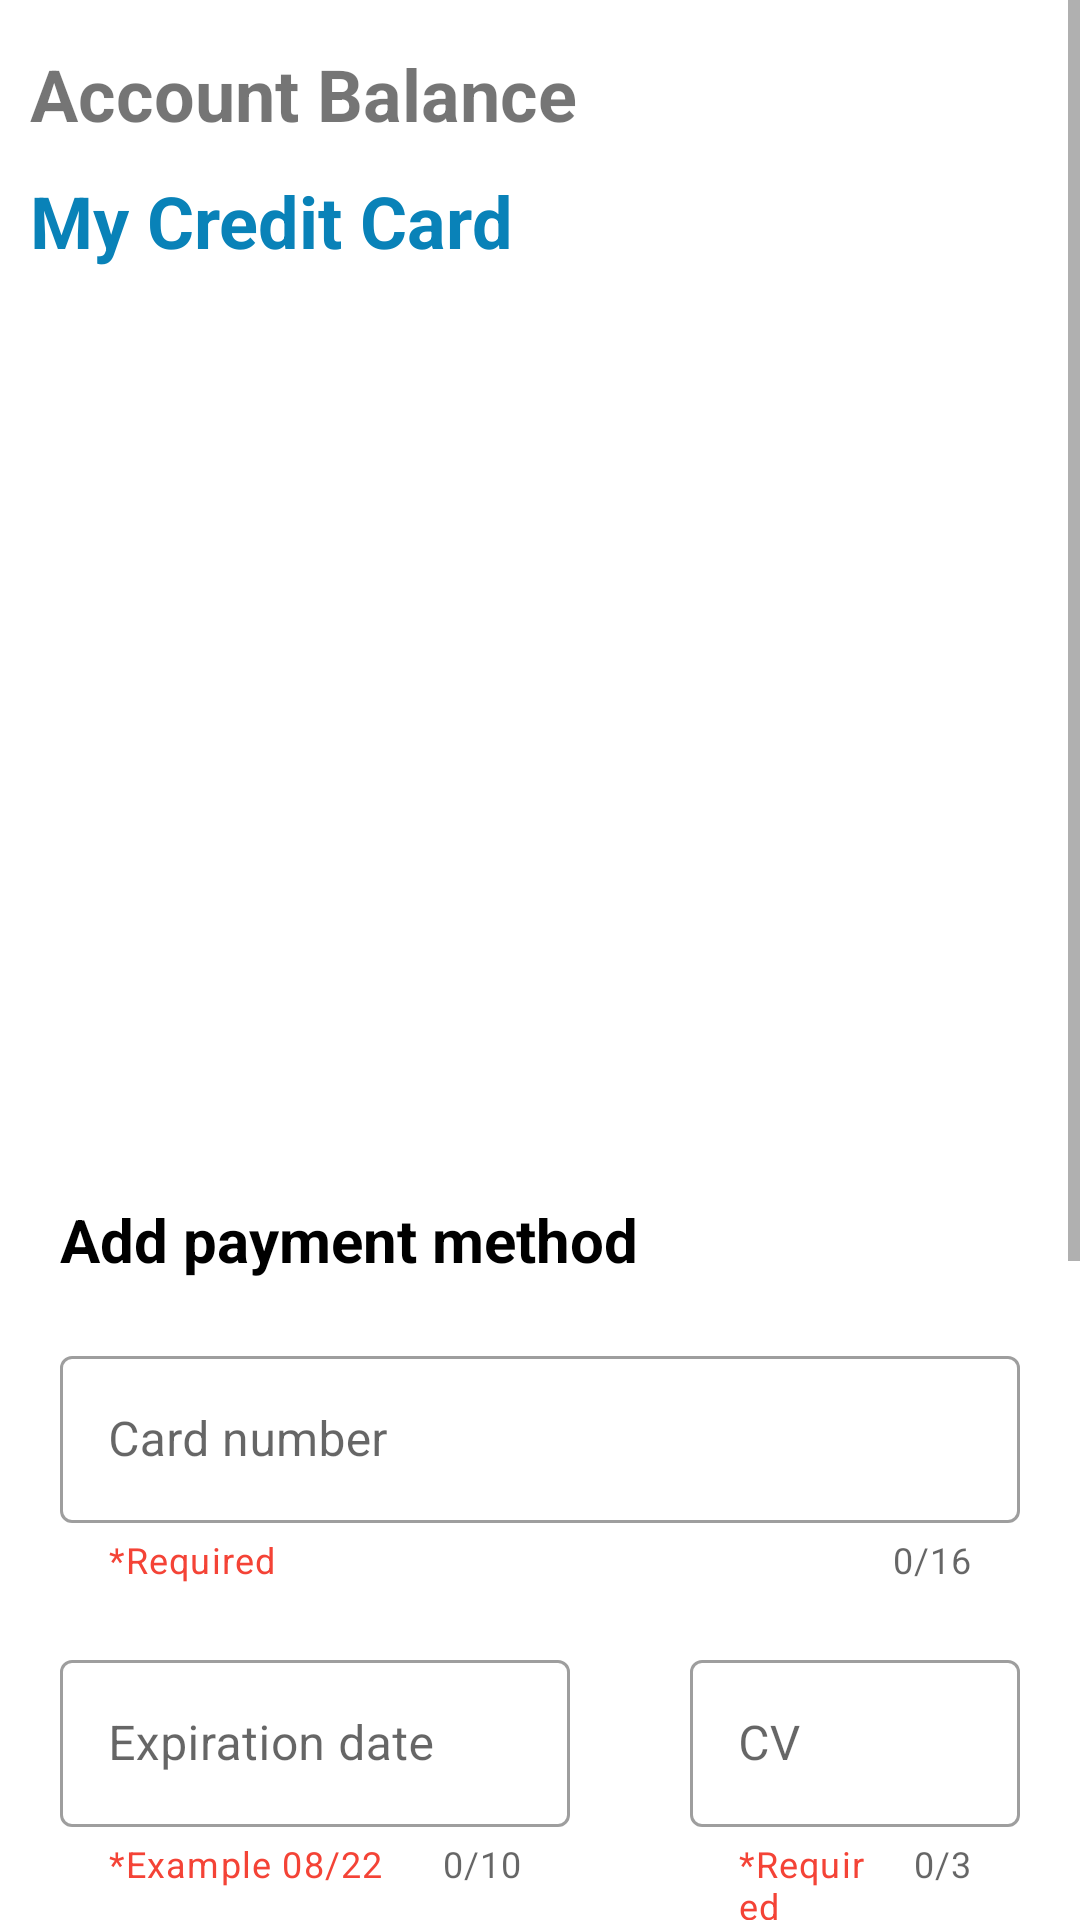

Android layout source for this screen:
<!-- AndroidManifest.xml: application theme Theme.LaundryVAE -->
<!-- res/layout/fragment_balance.xml -->
<?xml version="1.0" encoding="utf-8"?>
<FrameLayout xmlns:android="http://schemas.android.com/apk/res/android"
    xmlns:tools="http://schemas.android.com/tools"
    xmlns:app="http://schemas.android.com/apk/res-auto"
    android:layout_width="match_parent"
    android:layout_height="match_parent"

    tools:context=".fragment.Balance_F">

    <ScrollView
        android:layout_width="match_parent"
        android:layout_height="wrap_content">

        <RelativeLayout
            android:layout_width="match_parent"
            android:layout_height="match_parent"
            tools:ignore="UselessParent">

            <TextView
                android:id="@+id/Overview"
                android:layout_width="match_parent"
                android:layout_height="wrap_content"
                android:text="Account Balance"
                android:textSize="24sp"
                android:layout_marginTop="15dp"
                android:layout_marginStart="10dp"
                android:textStyle="bold"/>
            <TextView
                android:id="@+id/title"
                android:layout_width="match_parent"
                android:layout_height="wrap_content"
                android:text="My Credit Card"
                android:layout_below="@+id/Overview"
                android:textSize="24sp"
                android:textColor="#0982B8"
                android:layout_marginTop="10dp"
                android:layout_marginStart="10dp"
                android:textStyle="bold"/>

            <androidx.constraintlayout.widget.ConstraintLayout
                android:id="@+id/constraintLayout1"
                android:layout_width="match_parent"
                android:layout_height="240dp"
                android:layout_below="@+id/title"
                android:layout_marginStart="32dp"
                android:layout_marginTop="20dp"
                android:layout_marginEnd="32dp"
                android:background="@drawable/creditcard">

            </androidx.constraintlayout.widget.ConstraintLayout>

            <LinearLayout
                android:id="@+id/container_services1"
                android:layout_below="@+id/constraintLayout1"
                android:layout_width="match_parent"
                android:layout_height="wrap_content"
                android:orientation="horizontal"
                android:gravity="center_horizontal"
                android:paddingTop="30dp"
                android:paddingBottom="20dp"
                tools:ignore="RtlSymmetry">

                <RelativeLayout
                    android:layout_below="@+id/container_services1"
                    android:layout_width="match_parent"
                    android:layout_height="match_parent">

                    <TextView
                        android:id="@+id/text"
                        android:layout_width="match_parent"
                        android:layout_height="wrap_content"
                        android:text="Add payment method"
                        android:textColor="@color/black"
                        android:textSize="20sp"
                        android:textStyle="bold"
                        android:layout_marginLeft="20dp"
                        android:layout_marginTop="20dp"/>

                    <com.google.android.material.textfield.TextInputLayout
                        android:id="@+id/text1balance"
                        style="@style/Widget.MaterialComponents.TextInputLayout.OutlinedBox"
                        android:layout_width="match_parent"
                        android:layout_height="wrap_content"
                        android:layout_marginRight="20dp"
                        android:layout_marginLeft="20dp"
                        android:layout_below="@id/text"
                        android:layout_marginTop="20dp"
                        app:counterMaxLength="16"
                        app:helperText="*Required"
                        app:helperTextTextColor="#F44336"
                        app:errorEnabled="true"
                        app:errorIconDrawable="@color/design_default_color_error"
                        app:counterEnabled="true"
                        app:endIconMode="custom"
                        app:endIconDrawable="@drawable/ic_check_circle_24">

                        <com.google.android.material.textfield.TextInputEditText
                            android:layout_width="match_parent"
                            android:layout_height="wrap_content"
                            android:hint="Card number"
                            android:maxLength="16"
                            android:inputType="number"/>
                    </com.google.android.material.textfield.TextInputLayout>

                    <com.google.android.material.textfield.TextInputLayout
                        android:id="@+id/text2"
                        style="@style/Widget.MaterialComponents.TextInputLayout.OutlinedBox"
                        android:layout_width="170dp"
                        android:layout_height="wrap_content"
                        android:layout_marginRight="20dp"
                        android:layout_marginLeft="20dp"
                        android:layout_marginTop="20dp"
                        android:layout_below="@id/text1balance"
                        app:counterMaxLength="10"
                        app:helperText="*Example 08/22"
                        app:helperTextTextColor="#F44336"
                        app:errorEnabled="true"
                        app:errorIconDrawable="@color/design_default_color_error"
                        app:counterEnabled="true"
                        app:endIconMode="custom"
                        app:endIconDrawable="@drawable/ic_check_circle_24">

                        <com.google.android.material.textfield.TextInputEditText
                            android:layout_width="match_parent"
                            android:layout_height="wrap_content"
                            android:hint="Expiration date"
                            android:maxLength="5"
                            android:inputType="date"/>
                    </com.google.android.material.textfield.TextInputLayout>

                    <com.google.android.material.textfield.TextInputLayout
                        android:id="@+id/text3"
                        style="@style/Widget.MaterialComponents.TextInputLayout.OutlinedBox"
                        android:layout_width="match_parent"
                        android:layout_height="wrap_content"
                        android:layout_marginRight="20dp"
                        android:layout_marginLeft="20dp"
                        android:layout_marginTop="20dp"
                        android:layout_below="@id/text1balance"
                        android:layout_toRightOf="@id/text2"
                        app:counterMaxLength="3"
                        app:helperText="*Required"
                        app:helperTextTextColor="#F44336"
                        app:errorEnabled="true"
                        app:errorIconDrawable="@color/design_default_color_error"
                        app:counterEnabled="true"
                        app:endIconMode="custom"
                        app:endIconDrawable="@drawable/ic_check_circle_24">

                        <com.google.android.material.textfield.TextInputEditText
                            android:layout_width="match_parent"
                            android:layout_height="wrap_content"
                            android:hint="CV"
                            android:maxLength="3"
                            android:inputType="number"/>
                    </com.google.android.material.textfield.TextInputLayout>

                    <com.google.android.material.textfield.TextInputLayout
                        android:id="@+id/text4"
                        style="@style/Widget.MaterialComponents.TextInputLayout.OutlinedBox"
                        android:layout_width="match_parent"
                        android:layout_height="wrap_content"
                        android:layout_marginRight="20dp"
                        android:layout_marginLeft="20dp"
                        android:layout_marginTop="20dp"
                        android:layout_below="@id/text3"
                        app:helperText="*Required"
                        app:helperTextTextColor="#F44336"
                        app:errorEnabled="true"
                        app:errorIconDrawable="@color/design_default_color_error"
                        app:endIconMode="custom"
                        app:endIconDrawable="@drawable/ic_check_circle_24">

                        <com.google.android.material.textfield.TextInputEditText
                            android:layout_width="match_parent"
                            android:layout_height="wrap_content"
                            android:hint="Card Holder"
                            android:inputType="textPersonName"/>
                    </com.google.android.material.textfield.TextInputLayout>

                    <Button
                        android:id="@+id/button1"
                        android:layout_width="150dp"
                        android:layout_height="50dp"
                        android:layout_below="@id/text4"
                        android:layout_marginTop="10dp"
                        android:text="Submit"
                        android:textAllCaps="false"
                        android:layout_alignParentRight="true"
                        android:layout_marginRight="20dp"
                        android:backgroundTint="@color/teal_200"
                        android:layout_marginBottom="150dp"/>

                </RelativeLayout>
            </LinearLayout>
        </RelativeLayout>
    </ScrollView>
</FrameLayout>
<!-- resources referenced by this layout -->
<resources>
  <style name="Theme.LaundryVAE" parent="Theme.MaterialComponents.DayNight.DarkActionBar">
          
          <item name="colorPrimary">@color/purple_500</item>
          <item name="colorPrimaryVariant">@color/purple_700</item>
          <item name="colorOnPrimary">@color/white</item>
          
          <item name="colorSecondary">@color/teal_200</item>
          <item name="colorSecondaryVariant">@color/teal_700</item>
          <item name="colorOnSecondary">@color/black</item>
          
          <item name="android:statusBarColor" tools:targetApi="l">?attr/colorPrimaryVariant</item>
          
      </style>
  <!-- not gathered from this repository: default colours our renderer supplied (Android Studio template values) -->
  <color name="purple_500">#FF6200EE</color>
  <color name="purple_700">#FF3700B3</color>
  <color name="teal_200">#FF03DAC5</color>
  <color name="teal_700">#FF018786</color>
  <color name="black">#FF000000</color>
  <color name="white">#FFFFFFFF</color>
</resources>
